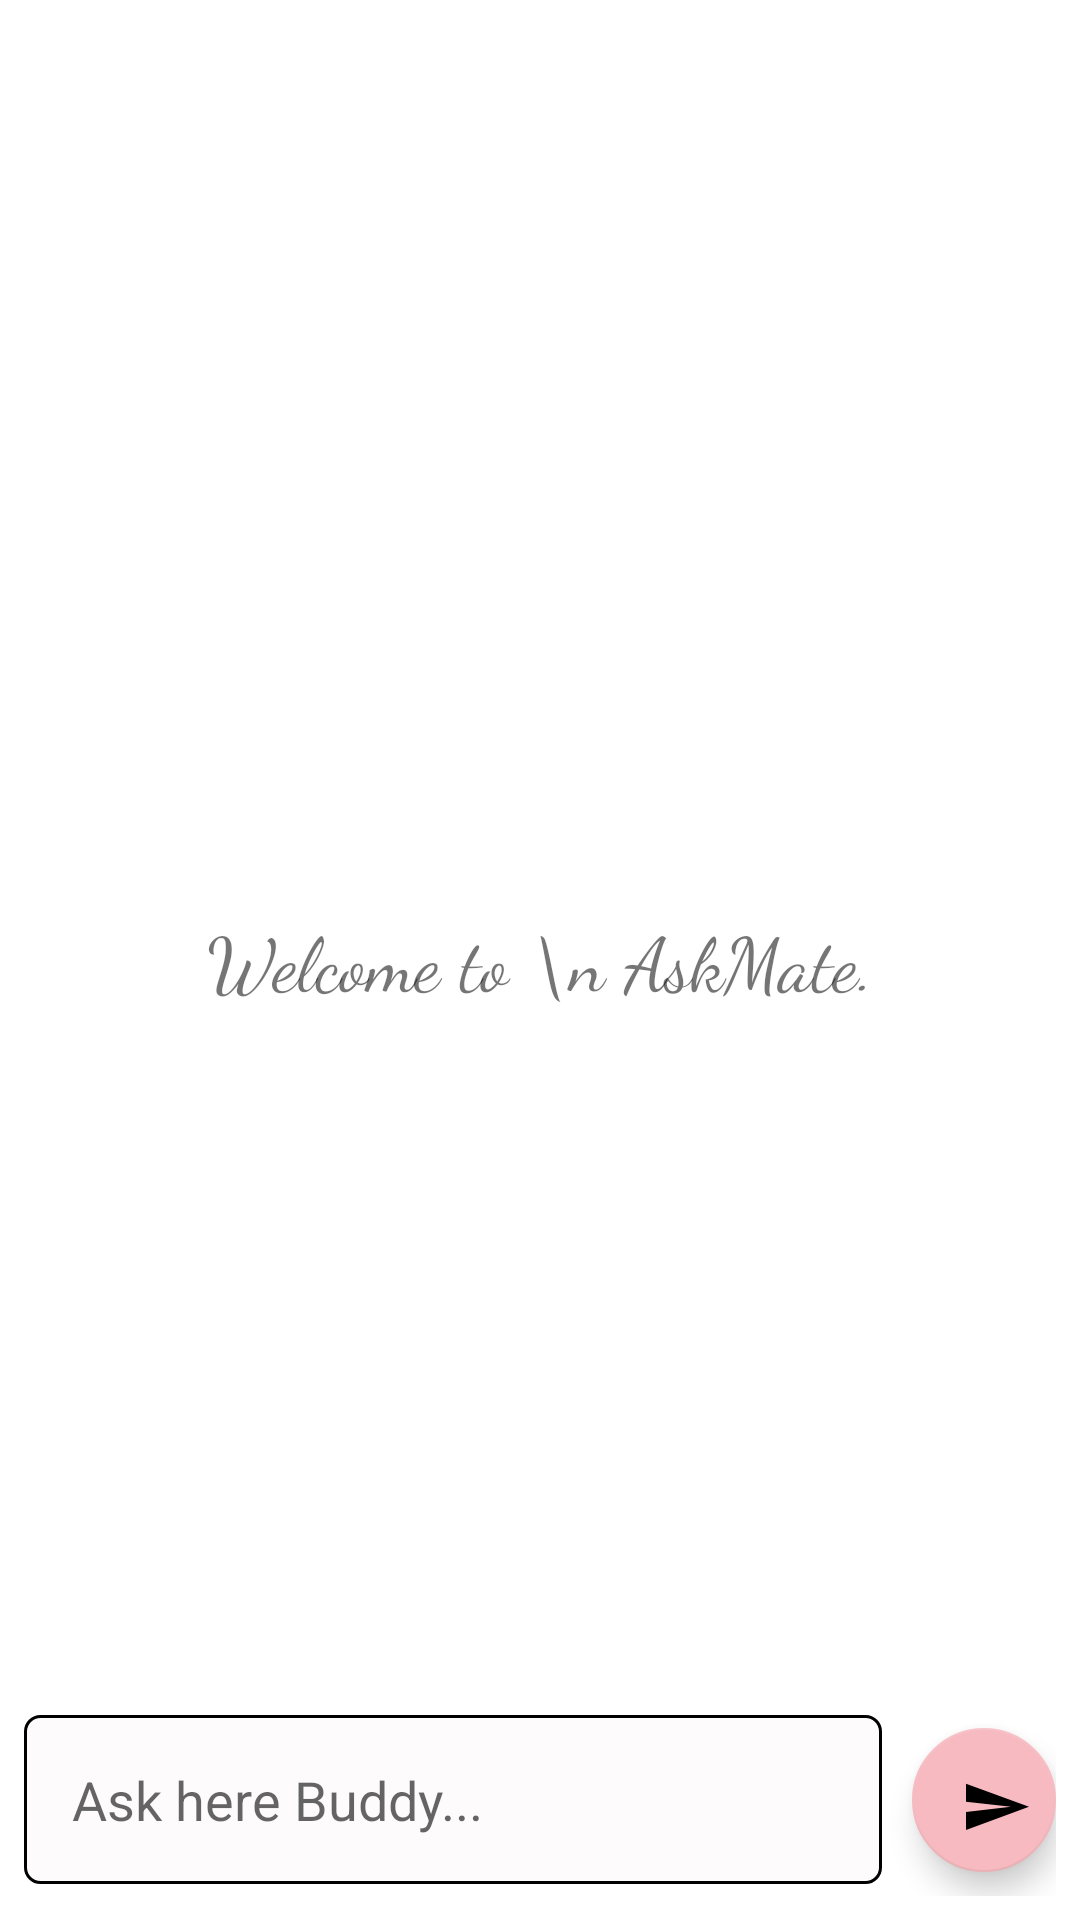

This screen was rendered from an Android layout file. Write that file and the resources it references.
<!-- AndroidManifest.xml: application theme Theme.AskMate -->
<!-- res/layout/activity_main.xml -->
<?xml version="1.0" encoding="utf-8"?>
<RelativeLayout xmlns:android="http://schemas.android.com/apk/res/android"
    xmlns:app="http://schemas.android.com/apk/res-auto"
    xmlns:tools="http://schemas.android.com/tools"
    android:layout_width="match_parent"
    android:layout_height="match_parent"
    tools:context=".MainActivity"
    >


    <androidx.recyclerview.widget.RecyclerView
        android:id="@+id/recycler_view"
        android:layout_width="match_parent"
        android:layout_height="match_parent"
        android:layout_above="@id/bottomLayout"
        android:layout_marginBottom="0dp"
        android:background="@drawable/chat_recycler_view_background" />

    <TextView
        android:id="@+id/welcome_text"
        android:layout_width="match_parent"
        android:layout_height="wrap_content"
        android:layout_centerInParent="true"
        android:gravity="center"
        android:text="Welcome to \n AskMate."
        android:textSize="25dp"
        app:fontFamily="cursive" />

    <RelativeLayout
        android:id="@+id/bottomLayout"
        android:layout_width="match_parent"
        android:layout_height="80dp"
        android:layout_alignParentBottom="true"
        android:padding="8dp">

        <EditText
            android:id="@+id/message_edit_text"
            android:layout_width="match_parent"
            android:layout_height="wrap_content"
            android:layout_centerInParent="true"
            android:layout_toStartOf="@id/send_button"
            android:background="@drawable/rounded_corner"
            android:hint="Ask here Buddy..."
            android:inputType="text"
            android:padding="16dp" />


        <com.google.android.material.floatingactionbutton.FloatingActionButton
            android:id="@+id/send_button"
            android:layout_width="48dp"
            android:layout_height="48dp"
            android:layout_alignParentEnd="true"
            android:layout_centerInParent="true"
            android:layout_marginStart="10dp"
            android:padding="10dp"
            android:src="@drawable/ic_baseline_send_24"
            tools:ignore="SpeakableTextPresentCheck" />




            </RelativeLayout>
        </RelativeLayout>
<!-- resources referenced by this layout -->
<resources>
  <!-- drawable chat_recycler_view_background (drawable) -->
  <?xml version="1.0" encoding="utf-8"?>
  <shape xmlns:android="http://schemas.android.com/apk/res/android"
      android:shape= "rectangle">
  
  
  
  
  
      <gradient android:startColor= "#ffffff"
          android:endColor= "#ffffff"
          android:angle = "360"/>
      <corners android:radius="10dp"
          />
  
  
  
  </shape>
  <!-- drawable ic_baseline_send_24 (drawable) -->
  <vector android:autoMirrored="true" android:height="48dp"
      android:tint="#000000" android:viewportHeight="28"
      android:viewportWidth="24" android:width="48dp" xmlns:android="http://schemas.android.com/apk/res/android">
      <path android:fillColor="@android:color/white" android:pathData="M2.01,21L23,12 2.01,3 2,10l15,2 -15,2z"/>
  </vector>
  <!-- drawable rounded_corner (drawable) -->
  <?xml version="1.0" encoding="utf-8"?>
  <shape xmlns:android="http://schemas.android.com/apk/res/android"
      android:shape="rectangle">
      <corners android:radius="5dp"/>
      <stroke android:width="1dp"/>
      <solid android:color="#FDFBFB"/>
  </shape>
  <style name="Theme.AskMate" parent="Theme.MaterialComponents.DayNight.NoActionBar">
          
          <item name="colorPrimary">@color/Cream2</item>
          <item name="colorPrimaryVariant">@color/Cream</item>
          <item name="colorOnPrimary">@color/white</item>
          
          <item name="colorSecondary">@color/cream3</item>
          <item name="colorSecondaryVariant">@color/teal_700</item>
          <item name="colorOnSecondary">@color/black</item>
          
          <item name="android:statusBarColor" tools:targetApi="l">?attr/colorPrimaryVariant</item>
          
      </style>
  <color name="Cream2">#FCF5F5</color>
  <color name="Cream">#F7BAC1</color>
  <color name="white">#FFFFFFFF</color>
  <color name="cream3">#F7BAC1</color>
  <color name="teal_700">#FF018786</color>
  <color name="black">#FF000000</color>
</resources>
